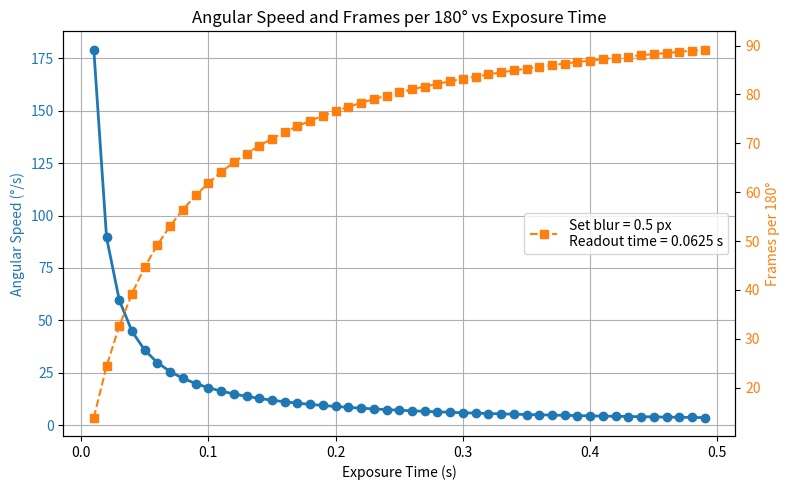

Source code (Python):
import numpy as np
import matplotlib.pyplot as plt

# ------------------------
# Parameters
# ------------------------
detector_x_size = 2048  # horizontal detector size in pixels
r = detector_x_size / 2  # detector radius in pixels

# Exposure times (s)
exposure_times = np.arange(0.01, 0.5, 0.01)

# Maximum allowed blur (pixels)
set_blur = 0.5  # pixels

# ------------------------
# Calculate max allowed angle from blur
# ------------------------
theta_exposure_time = np.degrees(np.arccos((r - set_blur) / r))  # theta travel during the exposure tiem
speeds = theta_exposure_time / exposure_times                    # speed is locked to meet the blur requirement

# Detector readout time (s)
frame_rate_with_zero_exposure_time = 16  # Hz
readout_time = 1 / frame_rate_with_zero_exposure_time

theta_readouts  = speeds * readout_time                   # theta travel during the readout time
theta_per_frame = theta_exposure_time + theta_readouts    # theta travel between frames
times_per_frame = exposure_times + readout_time           # time per frame

# ------------------------
# Total number of frames over 180°
# ------------------------
frames_per_180deg = 180 / theta_per_frame

# ------------------------
# Plot
# ------------------------
fig, ax1 = plt.subplots(figsize=(8, 5))

# Left y-axis: Effective angular speed
ax1.plot(exposure_times, speeds, 'o-', linewidth=2, color='tab:blue')
ax1.set_xlabel('Exposure Time (s)')
ax1.set_ylabel('Angular Speed (°/s)', color='tab:blue')
ax1.tick_params(axis='y', labelcolor='tab:blue')
ax1.grid(True)

# Right y-axis: Total number of frames in 180°
ax2 = ax1.twinx()
ax2.plot(exposure_times, frames_per_180deg, 's--', color='tab:orange')
ax2.set_ylabel('Frames per 180°', color='tab:orange')
ax2.tick_params(axis='y', labelcolor='tab:orange')

# Legend (blur and readout time)
plt.legend([f'Set blur = {set_blur} px\nReadout time = {readout_time:.4f} s'], loc='center right')

plt.title('Angular Speed and Frames per 180° vs Exposure Time')
plt.tight_layout()
plt.show()


# # ------------------------
# # Additional Polar Plot
# # ------------------------
# fig = plt.figure(figsize=(6, 6))
# ax = fig.add_subplot(111, polar=True)

# # Generate theta positions for each exposure time
# for i, (t, theta_step) in enumerate(zip(exposure_times, theta_per_frame)):
#     # Compute number of frames for 180° and angle step in radians
#     n_frames = int(frames_per_180deg[i])
#     theta_positions = np.linspace(0, np.pi, n_frames)  # 0 to 180° in radians
    
#     # Concentric circle radius proportional to exposure time
#     radius = (i + 1) / len(exposure_times)
    
#     # Plot projection positions as points on a circular arc
#     ax.plot(theta_positions, np.full_like(theta_positions, radius), 'o', markersize=3)
    
# # Style
# ax.set_title('Projection Angle Positions per Exposure Time', va='bottom')
# ax.set_yticks([])  # hide radial ticks
# ax.set_xticks(np.linspace(0, np.pi, 7))  # 0–180° markers
# ax.set_xticklabels([f'{np.degrees(a):.0f}°' for a in np.linspace(0, np.pi, 7)])
# ax.grid(True)

# plt.tight_layout()
# plt.show()
